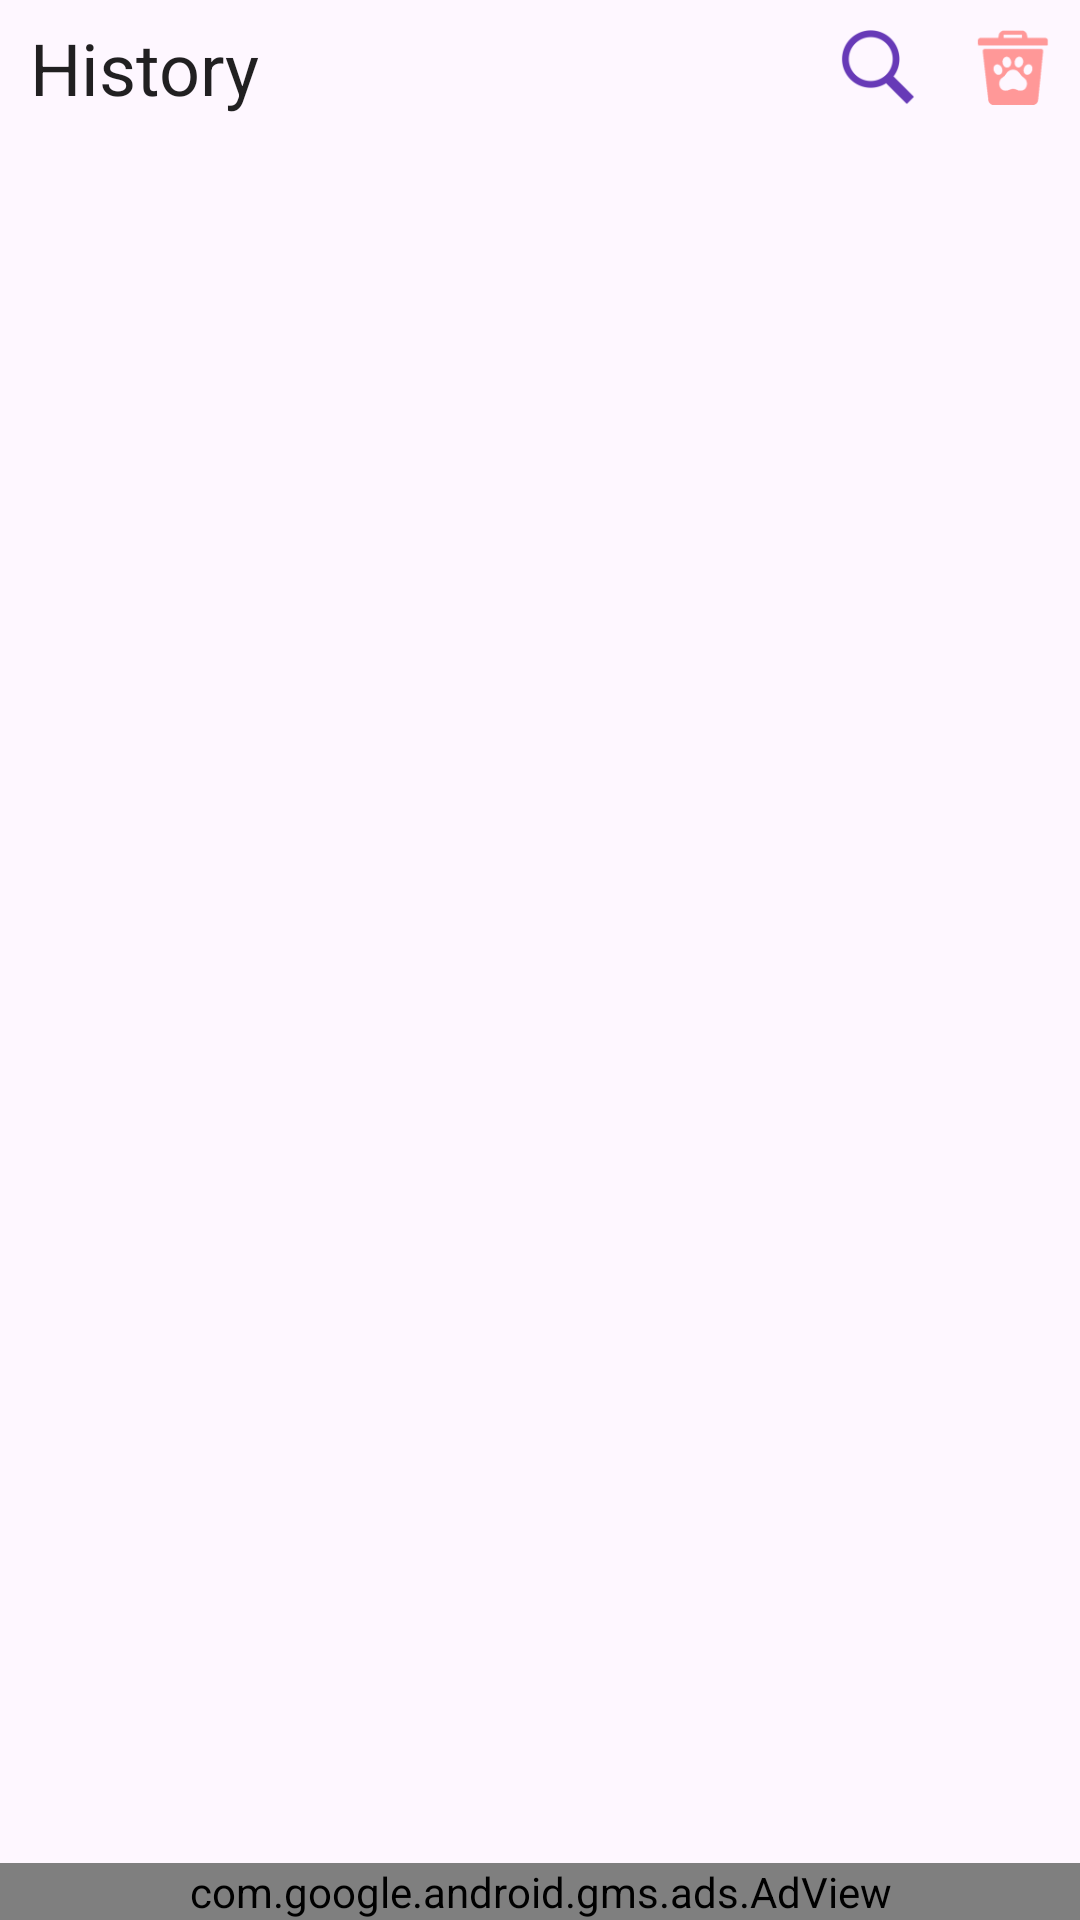

Here is an Android app screen rendered from its layout file. Give the layout XML and the strings, colors and styles it references.
<!-- AndroidManifest.xml: application theme Theme.MyApplication -->
<!-- res/layout/activity_history.xml -->
<?xml version="1.0" encoding="utf-8"?>
<androidx.constraintlayout.widget.ConstraintLayout xmlns:android="http://schemas.android.com/apk/res/android"
    xmlns:app="http://schemas.android.com/apk/res-auto"
    xmlns:tools="http://schemas.android.com/tools"
    android:id="@+id/main"
    android:layout_width="match_parent"
    android:layout_height="match_parent"
    tools:context="com.blueberryjoy.reader.history.History">

    <androidx.recyclerview.widget.RecyclerView
        android:id="@+id/recyclerView"
        android:layout_width="0dp"
        android:layout_height="0dp"
        android:orientation="vertical"
        app:layout_constraintBottom_toTopOf="@+id/adView"
        app:layout_constraintEnd_toEndOf="parent"
        app:layout_constraintHorizontal_bias="0.0"
        app:layout_constraintStart_toStartOf="parent"
        app:layout_constraintTop_toBottomOf="@+id/filter"
        app:layout_constraintVertical_bias="0.0" />

    <ImageView
        android:id="@+id/imageButtonClear"
        android:layout_width="45dp"
        android:layout_height="45dp"
        android:importantForAccessibility="no"
        app:layout_constraintEnd_toEndOf="parent"
        app:layout_constraintTop_toTopOf="parent"
        app:srcCompat="@mipmap/ic_history_delete" />

    <ImageView
        android:id="@+id/imageButtonSearch"
        android:layout_width="45dp"
        android:layout_height="45dp"
        android:importantForAccessibility="no"
        app:layout_constraintEnd_toStartOf="@+id/imageButtonClear"
        app:layout_constraintTop_toTopOf="parent"
        app:srcCompat="@mipmap/ic_bookmark_search" />


    <TextView
        android:layout_width="wrap_content"
        android:layout_height="wrap_content"
        android:paddingStart="10dp"
        android:paddingEnd="10dp"
        android:text="@string/title_history"
        android:textColor="@color/primary_text"
        android:textSize="24sp"
        app:layout_constraintBottom_toBottomOf="@+id/imageButtonClear"
        app:layout_constraintStart_toStartOf="parent"
        app:layout_constraintTop_toTopOf="parent" />

    <com.google.android.gms.ads.AdView xmlns:ads="http://schemas.android.com/apk/res-auto"
        android:id="@+id/adView"
        android:layout_width="match_parent"
        android:layout_height="wrap_content"
        ads:adSize="BANNER"
        ads:adUnitId="ca-app-pub-3372495913831712/4780344537"
        app:layout_constraintBottom_toBottomOf="parent"
        app:layout_constraintStart_toStartOf="parent" />

    <EditText
        android:id="@+id/filter"
        android:layout_width="match_parent"
        android:layout_height="45dp"
        android:ems="10"
        android:hint="@string/search_history"
        android:importantForAutofill="no"
        android:inputType="text"
        android:text=""
        android:visibility="gone"
        app:layout_constraintStart_toStartOf="parent"
        app:layout_constraintTop_toBottomOf="@+id/imageButtonClear"
        tools:ignore="LabelFor" />

</androidx.constraintlayout.widget.ConstraintLayout>
<!-- resources referenced by this layout -->
<resources>
  <color name="primary_text">#DE000000</color>
  <!-- mipmap ic_bookmark_search: png bitmap (mipmap-hdpi, 1377 bytes) -->
  <!-- mipmap ic_history_delete: png bitmap (mipmap-hdpi, 1338 bytes) -->
  <string name="search_history">search history</string>
  <string name="title_history">History</string>
  <style name="Theme.MyApplication" parent="Theme.Material3.DayNight.NoActionBar">
          
      </style>
</resources>
